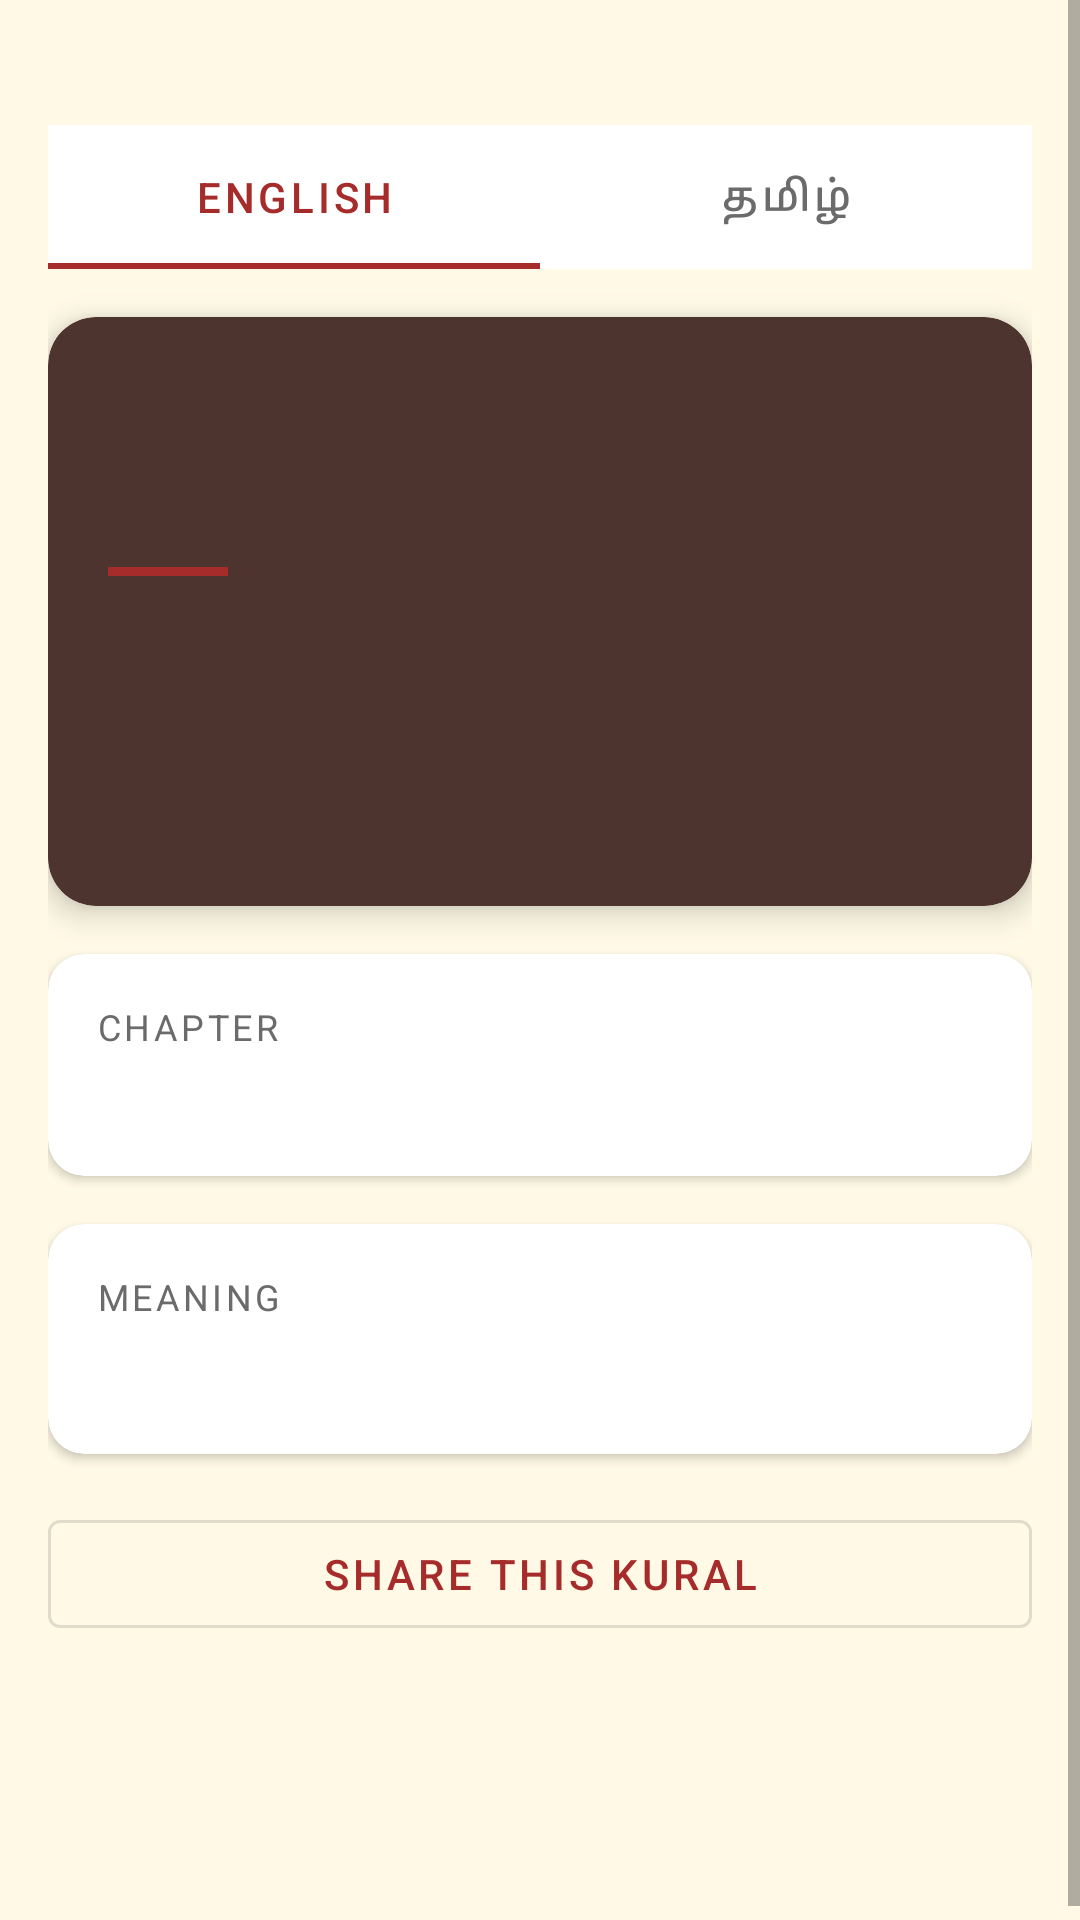

This screen was rendered from an Android layout file. Write that file and the resources it references.
<!-- AndroidManifest.xml: application theme Theme.Thirukkural -->
<!-- res/layout/fragment_home.xml -->
<?xml version="1.0" encoding="utf-8"?>
<ScrollView xmlns:android="http://schemas.android.com/apk/res/android"
    xmlns:app="http://schemas.android.com/apk/res-auto"
    android:layout_width="match_parent"
    android:layout_height="match_parent"
    android:background="@color/background">

    <LinearLayout
        android:layout_width="match_parent"
        android:layout_height="wrap_content"
        android:orientation="vertical"
        android:padding="16dp">

        
        <TextView
            android:id="@+id/tv_date"
            android:layout_width="match_parent"
            android:layout_height="wrap_content"
            android:textColor="@color/text_secondary"
            android:textSize="13sp"
            android:gravity="center"
            android:paddingBottom="8dp" />

        
        <com.google.android.material.tabs.TabLayout
            android:id="@+id/tab_language"
            android:layout_width="match_parent"
            android:layout_height="48dp"
            android:layout_marginBottom="16dp"
            app:tabMode="fixed"
            app:tabBackground="@color/surface"
            app:tabSelectedTextColor="@color/primary"
            app:tabTextColor="@color/text_secondary"
            app:tabIndicatorColor="@color/primary">
            <com.google.android.material.tabs.TabItem
                android:layout_width="wrap_content"
                android:layout_height="wrap_content"
                android:text="@string/lang_en" />
            <com.google.android.material.tabs.TabItem
                android:layout_width="wrap_content"
                android:layout_height="wrap_content"
                android:text="@string/lang_ta" />
        </com.google.android.material.tabs.TabLayout>

        
        <androidx.cardview.widget.CardView
            android:layout_width="match_parent"
            android:layout_height="wrap_content"
            android:layout_marginBottom="16dp"
            app:cardCornerRadius="16dp"
            app:cardElevation="6dp"
            app:cardBackgroundColor="@color/kural_card_bg">

            <LinearLayout
                android:layout_width="match_parent"
                android:layout_height="wrap_content"
                android:orientation="vertical"
                android:padding="20dp">

                
                <TextView
                    android:id="@+id/tv_book_name"
                    android:layout_width="wrap_content"
                    android:layout_height="wrap_content"
                    android:background="@drawable/badge_background"
                    android:paddingHorizontal="12dp"
                    android:paddingVertical="4dp"
                    android:textColor="@color/white"
                    android:textSize="12sp"
                    android:textStyle="bold"
                    android:layout_marginBottom="12dp" />

                
                <TextView
                    android:id="@+id/tv_kural_number"
                    android:layout_width="match_parent"
                    android:layout_height="wrap_content"
                    android:textSize="14sp"
                    android:textColor="@color/text_secondary"
                    android:layout_marginBottom="8dp" />

                
                <View
                    android:layout_width="40dp"
                    android:layout_height="3dp"
                    android:background="@color/primary"
                    android:layout_marginBottom="16dp" />

                
                <TextView
                    android:id="@+id/tv_kural_line1"
                    android:layout_width="match_parent"
                    android:layout_height="wrap_content"
                    android:textSize="20sp"
                    android:textColor="@color/kural_text"
                    android:textStyle="bold"
                    android:fontFamily="@font/noto_sans_tamil"
                    android:lineSpacingMultiplier="1.4"
                    android:layout_marginBottom="4dp" />

                <TextView
                    android:id="@+id/tv_kural_line2"
                    android:layout_width="match_parent"
                    android:layout_height="wrap_content"
                    android:textSize="20sp"
                    android:textColor="@color/kural_text"
                    android:textStyle="bold"
                    android:fontFamily="@font/noto_sans_tamil"
                    android:lineSpacingMultiplier="1.4"
                    android:layout_marginBottom="16dp" />

            </LinearLayout>
        </androidx.cardview.widget.CardView>

        
        <androidx.cardview.widget.CardView
            android:layout_width="match_parent"
            android:layout_height="wrap_content"
            android:layout_marginBottom="16dp"
            app:cardCornerRadius="12dp"
            app:cardElevation="2dp"
            app:cardBackgroundColor="@color/surface">

            <LinearLayout
                android:layout_width="match_parent"
                android:layout_height="wrap_content"
                android:orientation="vertical"
                android:padding="16dp">

                <TextView
                    android:id="@+id/tv_chapter_label"
                    android:layout_width="wrap_content"
                    android:layout_height="wrap_content"
                    android:text="@string/chapter_label"
                    android:textColor="@color/text_secondary"
                    android:textSize="12sp"
                    android:textAllCaps="true"
                    android:letterSpacing="0.1" />

                <TextView
                    android:id="@+id/tv_chapter_name"
                    android:layout_width="match_parent"
                    android:layout_height="wrap_content"
                    android:textSize="16sp"
                    android:textColor="@color/text_primary"
                    android:textStyle="bold"
                    android:fontFamily="@font/noto_sans_tamil"
                    android:paddingTop="4dp" />
            </LinearLayout>
        </androidx.cardview.widget.CardView>

        
        <androidx.cardview.widget.CardView
            android:layout_width="match_parent"
            android:layout_height="wrap_content"
            android:layout_marginBottom="16dp"
            app:cardCornerRadius="12dp"
            app:cardElevation="2dp"
            app:cardBackgroundColor="@color/surface">

            <LinearLayout
                android:layout_width="match_parent"
                android:layout_height="wrap_content"
                android:orientation="vertical"
                android:padding="16dp">

                <TextView
                    android:id="@+id/tv_translation_label"
                    android:layout_width="wrap_content"
                    android:layout_height="wrap_content"
                    android:text="@string/meaning_label"
                    android:textColor="@color/text_secondary"
                    android:textSize="12sp"
                    android:textAllCaps="true"
                    android:letterSpacing="0.1" />

                <TextView
                    android:id="@+id/tv_translation"
                    android:layout_width="match_parent"
                    android:layout_height="wrap_content"
                    android:textSize="15sp"
                    android:textColor="@color/text_primary"
                    android:lineSpacingMultiplier="1.6"
                    android:fontFamily="@font/noto_sans_tamil"
                    android:paddingTop="8dp" />
            </LinearLayout>
        </androidx.cardview.widget.CardView>

        
        <com.google.android.material.button.MaterialButton
            android:id="@+id/btn_share"
            android:layout_width="match_parent"
            android:layout_height="wrap_content"
            android:text="@string/share_kural"
            android:layout_marginBottom="80dp"
            style="@style/Widget.MaterialComponents.Button.OutlinedButton"
            app:icon="@drawable/ic_share" />

    </LinearLayout>
</ScrollView>
<!-- resources referenced by this layout -->
<resources>
  <color name="background">#FFF9E6</color>
  <color name="kural_card_bg">#4E342E</color>
  <color name="kural_text">#FFECB3</color>
  <color name="primary">#A62C2B</color>
  <color name="surface">#FFFFFF</color>
  <color name="text_primary">#1C1C1E</color>
  <color name="text_secondary">#6B6B6B</color>
  <color name="white">#FFFFFF</color>
  <string name="chapter_label">Chapter</string>
  <string name="lang_en">English</string>
  <string name="lang_ta">தமிழ்</string>
  <string name="meaning_label">Meaning</string>
  <string name="share_kural">Share this Kural</string>
  <style name="Theme.Thirukkural" parent="Theme.MaterialComponents.Light.NoActionBar">
          <item name="colorPrimary">@color/primary</item>
          <item name="colorPrimaryDark">@color/primary_dark</item>
          <item name="colorAccent">@color/accent</item>
          <item name="android:windowBackground">@color/background</item>
          <item name="toolbarStyle">@style/ThirukkuralToolbar</item>
      </style>
  <color name="primary_dark">#801B1A</color>
  <color name="accent">#E6A100</color>
  <style name="ThirukkuralToolbar" parent="Widget.MaterialComponents.Toolbar.Primary">
          <item name="android:background">@color/primary</item>
          <item name="titleTextColor">@color/white</item>
          <item name="subtitleTextColor">#CCffffff</item>
      </style>
</resources>
